Photos from the image-classification dataset "Depth" in the GitHub repository RedLinen/ENCM509_Final_Project. Its 5 classes are: fist, flat hand, okay gesture, pointing, thumb up.

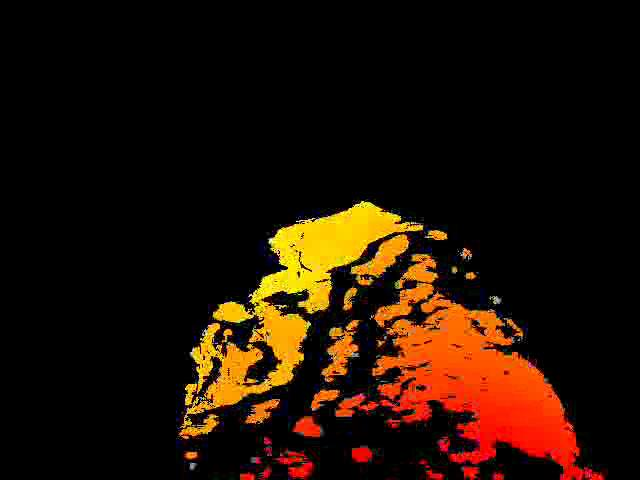
Label: fist

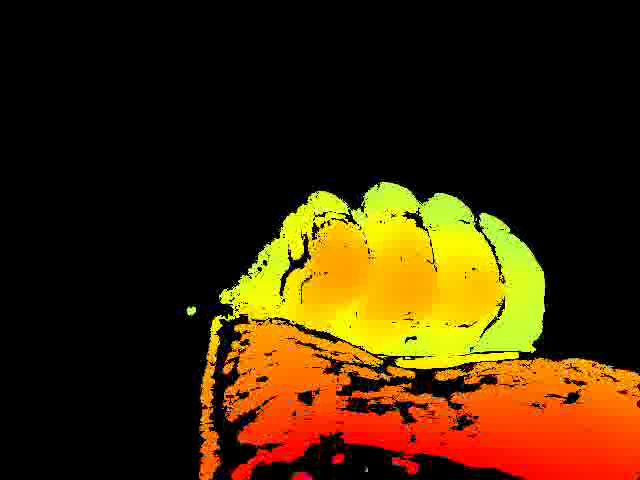
Label: thumb up

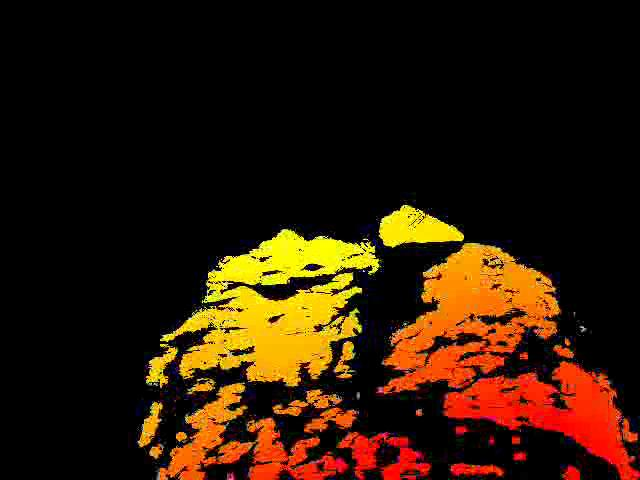
Label: flat hand

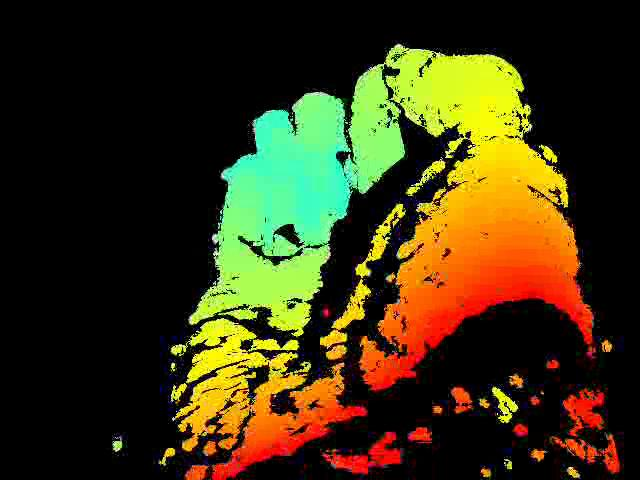
Label: okay gesture

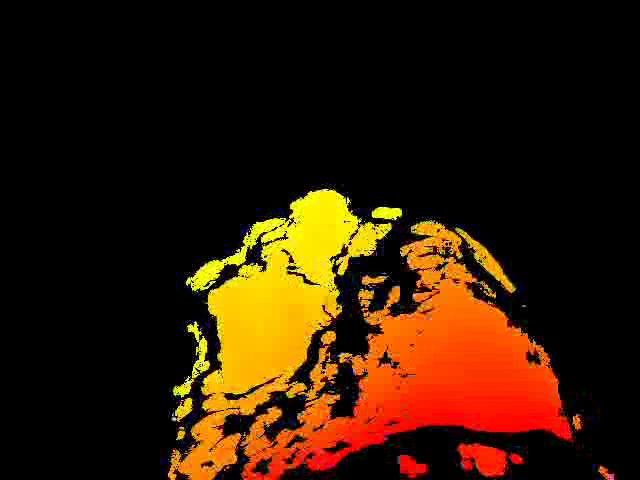
Label: pointing

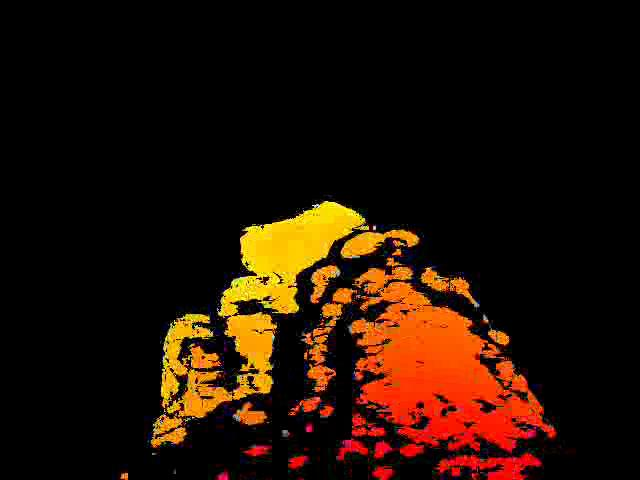
Label: fist
